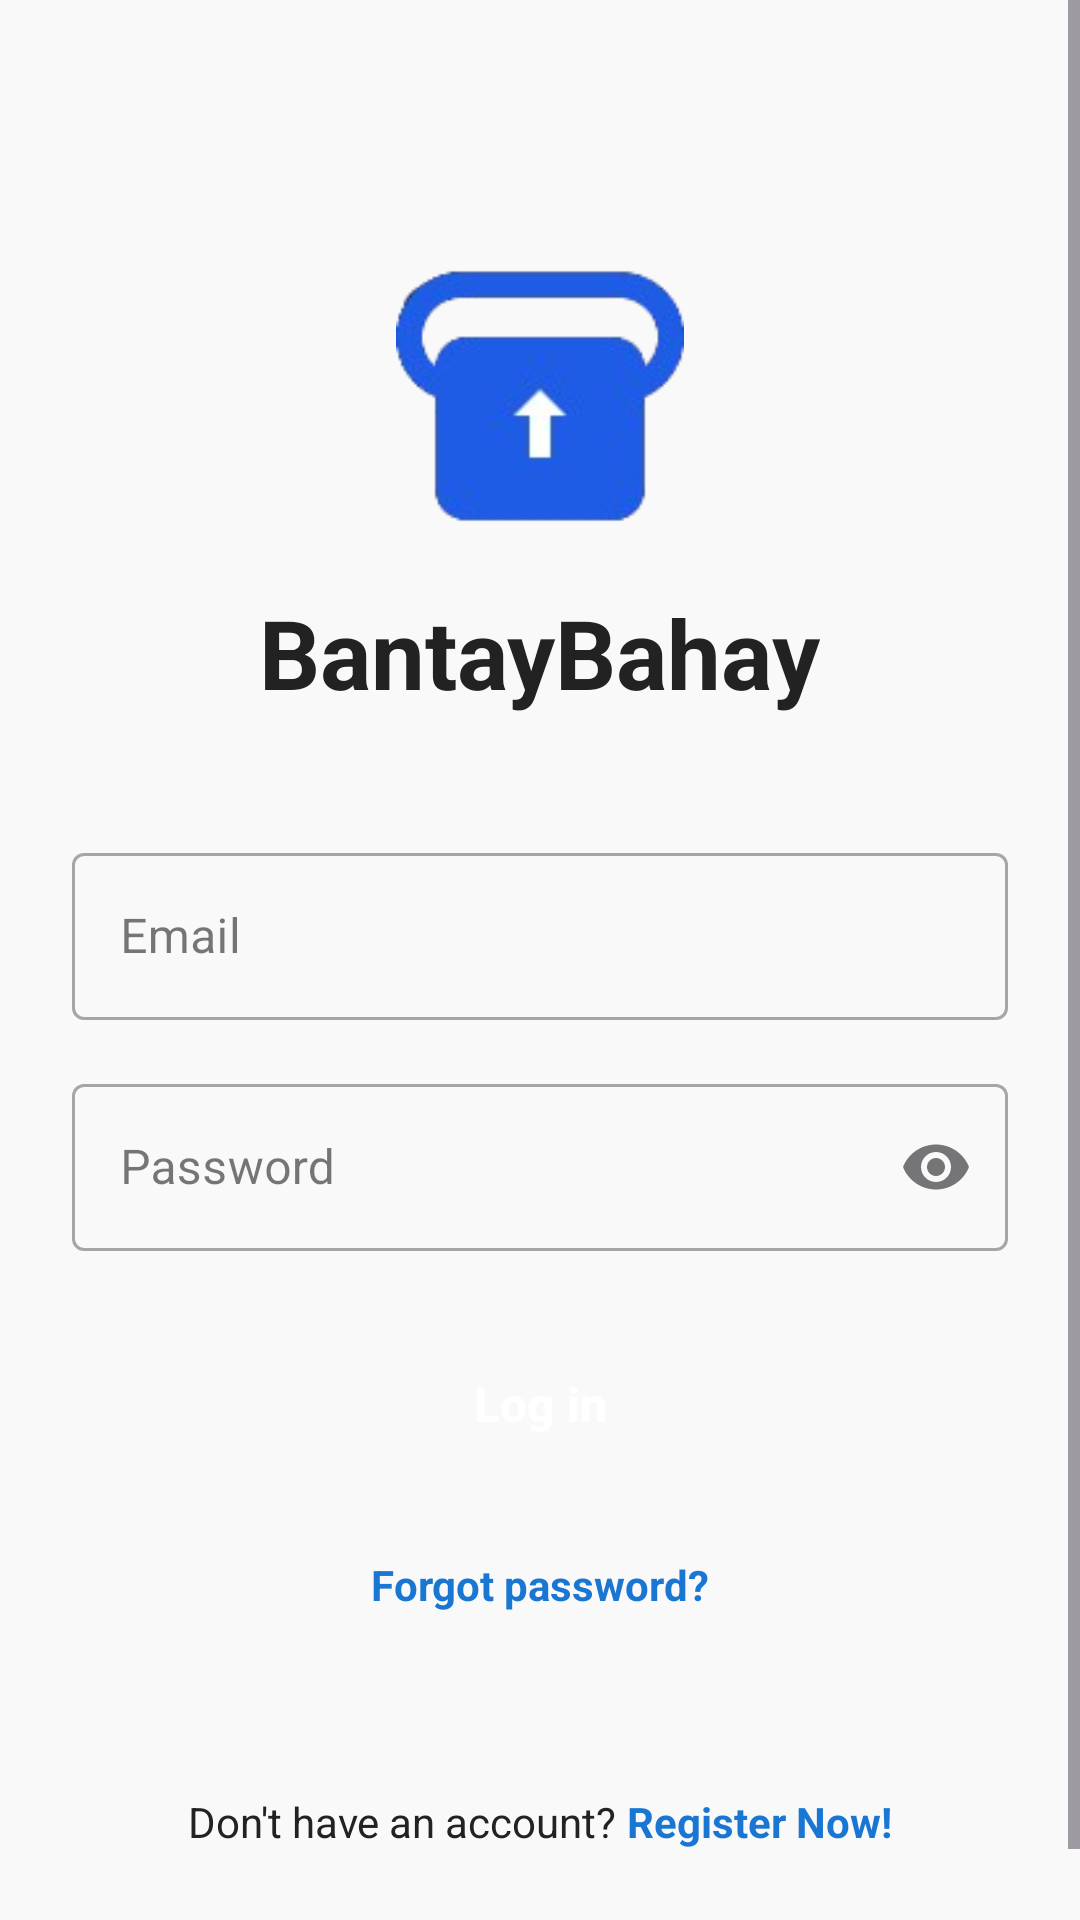

The Android layout XML behind this screen, and the referenced resources:
<!-- AndroidManifest.xml: application theme Theme.BantayBahay -->
<!-- res/layout/activity_login.xml -->
<?xml version="1.0" encoding="utf-8"?>
<ScrollView xmlns:android="http://schemas.android.com/apk/res/android"
    xmlns:app="http://schemas.android.com/apk/res-auto"
    xmlns:tools="http://schemas.android.com/tools"
    android:layout_width="match_parent"
    android:layout_height="match_parent"
    android:fillViewport="true"
    android:background="#F9F9F9"
    tools:context=".Login.LoginActivity">

    <LinearLayout
        android:layout_width="match_parent"
        android:layout_height="wrap_content"
        android:orientation="vertical"
        android:padding="24dp"
        android:gravity="center_horizontal">

        
        <ImageView
            android:id="@+id/ivLogo"
            android:layout_width="96dp"
            android:layout_height="96dp"
            android:src="@drawable/logo"
            android:layout_marginTop="60dp"
            android:layout_marginBottom="16dp"
            android:contentDescription="@string/app_name" />

        
        <TextView
            android:id="@+id/tvAppTitle"
            android:layout_width="wrap_content"
            android:layout_height="wrap_content"
            android:text="BantayBahay"
            android:textSize="32sp"
            android:textStyle="bold"
            android:textColor="#222222"
            android:layout_marginBottom="40dp" />

        
        <com.google.android.material.textfield.TextInputLayout
            android:id="@+id/tilEmail"
            style="@style/Widget.MaterialComponents.TextInputLayout.OutlinedBox"
            android:layout_width="match_parent"
            android:layout_height="wrap_content"
            android:hint="Email"
            android:layout_marginBottom="16dp">

            <com.google.android.material.textfield.TextInputEditText
                android:id="@+id/etEmail"
                android:layout_width="match_parent"
                android:layout_height="wrap_content"
                android:inputType="textEmailAddress"
                android:imeOptions="actionNext" />
        </com.google.android.material.textfield.TextInputLayout>

        
        <com.google.android.material.textfield.TextInputLayout
            android:id="@+id/tilPassword"
            style="@style/Widget.MaterialComponents.TextInputLayout.OutlinedBox"
            android:layout_width="match_parent"
            android:layout_height="wrap_content"
            android:hint="Password"
            android:layout_marginBottom="24dp"
            app:endIconMode="password_toggle">

            <com.google.android.material.textfield.TextInputEditText
                android:id="@+id/etPassword"
                android:layout_width="match_parent"
                android:layout_height="wrap_content"
                android:inputType="textPassword"
                android:imeOptions="actionDone" />
        </com.google.android.material.textfield.TextInputLayout>

        
        <androidx.appcompat.widget.AppCompatButton
            android:id="@+id/btnLogin"
            android:layout_width="match_parent"
            android:layout_height="wrap_content"
            android:text="Log in"
            android:textAllCaps="false"
            android:textSize="16sp"
            android:textStyle="bold"
            android:textColor="#FFFFFF"
            android:layout_marginBottom="24dp"
            android:padding="16dp"
            android:background="@drawable/button_background" />

        
        <TextView
            android:id="@+id/tvForgotPassword"
            android:layout_width="wrap_content"
            android:layout_height="wrap_content"
            android:text="Forgot password?"
            android:clickable="true"
            android:layout_gravity="center"
            android:textColor="#1976D2"
            android:textStyle="bold"
            android:textSize="14sp"
            android:layout_marginBottom="60dp" />

        
        <LinearLayout
            android:layout_width="wrap_content"
            android:layout_height="wrap_content"
            android:orientation="horizontal"
            android:layout_marginBottom="24dp">

            <TextView
                android:layout_width="wrap_content"
                android:layout_height="wrap_content"
                android:text="Don't have an account? "
                android:textColor="#222222"
                android:textSize="14sp" />

            <TextView
                android:id="@+id/tvRegister"
                android:layout_width="wrap_content"
                android:layout_height="wrap_content"
                android:text="Register Now!"
                android:textColor="#1976D2"
                android:clickable="true"
                android:textSize="14sp"
                android:textStyle="bold" />
        </LinearLayout>

    </LinearLayout>
</ScrollView>
<!-- resources referenced by this layout -->
<resources>
  <!-- drawable logo: png bitmap (drawable, 11057 bytes) -->
  <string name="app_name">BantayBahay</string>
  <style name="Theme.BantayBahay" parent="Base.Theme.BantayBahay" />
  <style name="Base.Theme.BantayBahay" parent="Theme.Material3.DayNight.NoActionBar">
          
          
      </style>
</resources>
